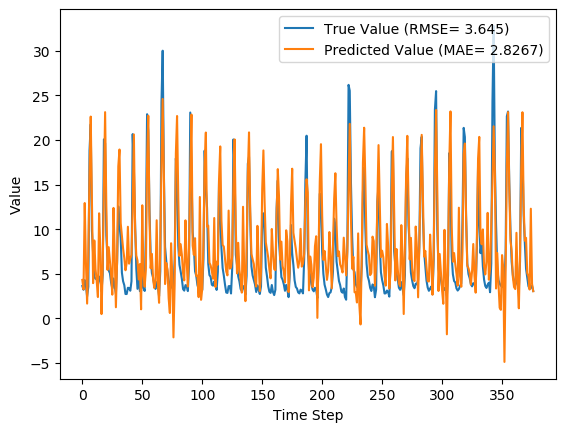

Values plotted in this chart, from the file beside it:
y_true, y_pred, y_true_scaled, y_pred_scaled
3.63, 4.311, 0.09071, 0.1125
3.21, 3.249, 0.07724, 0.07849
4.29, 12.93, 0.1119, 0.3889
3.67, 6.309, 0.09199, 0.1766
2.46, 1.658, 0.05321, 0.0275
3.54, 6.995, 0.08782, 0.1986
18.82, 16.14, 0.5776, 0.4915
21.76, 22.62, 0.6718, 0.6995
9.83, 13.63, 0.2894, 0.4113
7.16, 3.949, 0.2038, 0.1009
4.67, 8.734, 0.124, 0.2543
4.44, 5.525, 0.1167, 0.1514
4.4, 4.161, 0.1154, 0.1077
3.83, 2.391, 0.09712, 0.05099
4.42, 11.78, 0.116, 0.3519
4.72, 7.868, 0.1256, 0.2265
3.03, 0.4811, 0.07147, -0.01022
4.87, 5.795, 0.1304, 0.1601
20.07, 14.79, 0.6176, 0.4484
19.62, 23.12, 0.6032, 0.7154
9.33, 12.75, 0.2734, 0.3829
6.56, 5.438, 0.1846, 0.1486
5.37, 7.981, 0.1465, 0.2302
5.07, 6.46, 0.1369, 0.1814
4.02, 4.889, 0.1032, 0.1311
3.34, 2.656, 0.08141, 0.0595
4.47, 12.38, 0.1176, 0.3712
3.61, 7.261, 0.09006, 0.2071
2.75, 1.244, 0.0625, 0.01424
6.28, 6.477, 0.1756, 0.182
12.55, 17.05, 0.3766, 0.5209
10.44, 18.93, 0.309, 0.5812
9.01, 10.68, 0.2631, 0.3166
5.12, 9.3, 0.1385, 0.2724
4.16, 7.827, 0.1077, 0.2252
3.72, 6.763, 0.09359, 0.1911
2.73, 5.394, 0.06186, 0.1472
2.73, 6.218, 0.06186, 0.1737
3.43, 10.27, 0.08429, 0.3035
3.4, 6.135, 0.08333, 0.171
3.1, 6.676, 0.07372, 0.1883
4.17, 7.124, 0.108, 0.2027
20.66, 12.44, 0.6365, 0.3729
16.78, 20.62, 0.5122, 0.6353
10.67, 10.11, 0.3163, 0.2985
5.59, 7.044, 0.1535, 0.2001
3.31, 6.492, 0.08045, 0.1824
5.26, 4.364, 0.1429, 0.1142
3.05, 6.085, 0.07212, 0.1694
3.04, 1.014, 0.07179, 0.006853
5.26, 12.68, 0.1429, 0.3807
3.41, 4.838, 0.08365, 0.1294
3.07, 3.543, 0.07276, 0.08792
9.62, 5.524, 0.2827, 0.1514
22.89, 17.54, 0.708, 0.5365
21.04, 22.72, 0.6487, 0.7026
12.14, 11.23, 0.3635, 0.3344
7.0, 5.619, 0.1987, 0.1545
5.08, 7.229, 0.1372, 0.2061
4.58, 4.433, 0.1212, 0.1164
... 317 more rows
